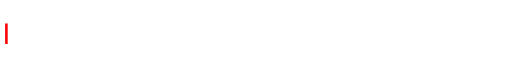
t = 0.00 s
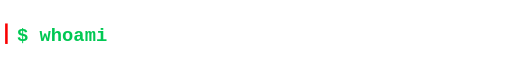
t = 1.65 s
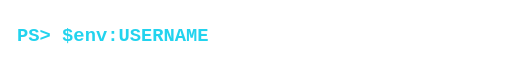
t = 3.18 s
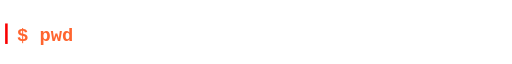
t = 5.00 s
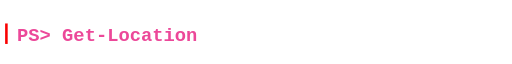
t = 6.53 s
t = 7.60 s: frame unchanged from t = 6.53 s, image omitted

The animated SVG that drew these frames (rendered in a browser with its animation timeline set to each time). Animation: 50 SMIL elements (animate=50), 1 CSS @keyframes rule; frames cover the first 7.60 s, repeats indefinitely.

<?xml version="1.0" encoding="UTF-8"?>
<svg xmlns="http://www.w3.org/2000/svg" width="600" height="60" viewBox="0 0 600 60" role="img" aria-label="cycling typing animation, 50 lines">
  <!-- Auto-generated by scripts/build_typing_svgs.py — do not hand-edit. -->
  <style>
    .term { font-family: 'JetBrains Mono', 'Fira Code', 'SF Mono', Consolas, monospace; font-size: 22px; font-weight: 700; }
    .cursor { fill: #F90001; }
    .cursor-blink { animation: blink 0.8s step-end infinite; }
    @keyframes blink { 50% { opacity: 0; } }
  </style>
  <defs>
    <clipPath id="t00"><rect x="0" y="0" height="60"><animate attributeName="width" values="0;580;580;0;0" keyTimes="0;0.002;0.015;0.017;1" dur="100s" repeatCount="indefinite"/></rect></clipPath>
    <clipPath id="t01"><rect x="0" y="0" height="60"><animate attributeName="width" values="0;0;580;580;0;0" keyTimes="0;0.02;0.022;0.035;0.037;1" dur="100s" repeatCount="indefinite"/></rect></clipPath>
    <clipPath id="t02"><rect x="0" y="0" height="60"><animate attributeName="width" values="0;0;580;580;0;0" keyTimes="0;0.04;0.042;0.055;0.057;1" dur="100s" repeatCount="indefinite"/></rect></clipPath>
    <clipPath id="t03"><rect x="0" y="0" height="60"><animate attributeName="width" values="0;0;580;580;0;0" keyTimes="0;0.06;0.062;0.075;0.077;1" dur="100s" repeatCount="indefinite"/></rect></clipPath>
    <clipPath id="t04"><rect x="0" y="0" height="60"><animate attributeName="width" values="0;0;580;580;0;0" keyTimes="0;0.08;0.082;0.095;0.097;1" dur="100s" repeatCount="indefinite"/></rect></clipPath>
    <clipPath id="t05"><rect x="0" y="0" height="60"><animate attributeName="width" values="0;0;580;580;0;0" keyTimes="0;0.1;0.102;0.115;0.117;1" dur="100s" repeatCount="indefinite"/></rect></clipPath>
    <clipPath id="t06"><rect x="0" y="0" height="60"><animate attributeName="width" values="0;0;580;580;0;0" keyTimes="0;0.12;0.122;0.135;0.137;1" dur="100s" repeatCount="indefinite"/></rect></clipPath>
    <clipPath id="t07"><rect x="0" y="0" height="60"><animate attributeName="width" values="0;0;580;580;0;0" keyTimes="0;0.14;0.142;0.155;0.157;1" dur="100s" repeatCount="indefinite"/></rect></clipPath>
    <clipPath id="t08"><rect x="0" y="0" height="60"><animate attributeName="width" values="0;0;580;580;0;0" keyTimes="0;0.16;0.162;0.175;0.177;1" dur="100s" repeatCount="indefinite"/></rect></clipPath>
    <clipPath id="t09"><rect x="0" y="0" height="60"><animate attributeName="width" values="0;0;580;580;0;0" keyTimes="0;0.18;0.182;0.195;0.197;1" dur="100s" repeatCount="indefinite"/></rect></clipPath>
    <clipPath id="t10"><rect x="0" y="0" height="60"><animate attributeName="width" values="0;0;580;580;0;0" keyTimes="0;0.2;0.202;0.215;0.217;1" dur="100s" repeatCount="indefinite"/></rect></clipPath>
    <clipPath id="t11"><rect x="0" y="0" height="60"><animate attributeName="width" values="0;0;580;580;0;0" keyTimes="0;0.22;0.222;0.235;0.237;1" dur="100s" repeatCount="indefinite"/></rect></clipPath>
    <clipPath id="t12"><rect x="0" y="0" height="60"><animate attributeName="width" values="0;0;580;580;0;0" keyTimes="0;0.24;0.242;0.255;0.257;1" dur="100s" repeatCount="indefinite"/></rect></clipPath>
    <clipPath id="t13"><rect x="0" y="0" height="60"><animate attributeName="width" values="0;0;580;580;0;0" keyTimes="0;0.26;0.262;0.275;0.277;1" dur="100s" repeatCount="indefinite"/></rect></clipPath>
    <clipPath id="t14"><rect x="0" y="0" height="60"><animate attributeName="width" values="0;0;580;580;0;0" keyTimes="0;0.28;0.282;0.295;0.297;1" dur="100s" repeatCount="indefinite"/></rect></clipPath>
    <clipPath id="t15"><rect x="0" y="0" height="60"><animate attributeName="width" values="0;0;580;580;0;0" keyTimes="0;0.3;0.302;0.315;0.317;1" dur="100s" repeatCount="indefinite"/></rect></clipPath>
    <clipPath id="t16"><rect x="0" y="0" height="60"><animate attributeName="width" values="0;0;580;580;0;0" keyTimes="0;0.32;0.322;0.335;0.337;1" dur="100s" repeatCount="indefinite"/></rect></clipPath>
    <clipPath id="t17"><rect x="0" y="0" height="60"><animate attributeName="width" values="0;0;580;580;0;0" keyTimes="0;0.34;0.342;0.355;0.357;1" dur="100s" repeatCount="indefinite"/></rect></clipPath>
    <clipPath id="t18"><rect x="0" y="0" height="60"><animate attributeName="width" values="0;0;580;580;0;0" keyTimes="0;0.36;0.362;0.375;0.377;1" dur="100s" repeatCount="indefinite"/></rect></clipPath>
    <clipPath id="t19"><rect x="0" y="0" height="60"><animate attributeName="width" values="0;0;580;580;0;0" keyTimes="0;0.38;0.382;0.395;0.397;1" dur="100s" repeatCount="indefinite"/></rect></clipPath>
    <clipPath id="t20"><rect x="0" y="0" height="60"><animate attributeName="width" values="0;0;580;580;0;0" keyTimes="0;0.4;0.402;0.415;0.417;1" dur="100s" repeatCount="indefinite"/></rect></clipPath>
    <clipPath id="t21"><rect x="0" y="0" height="60"><animate attributeName="width" values="0;0;580;580;0;0" keyTimes="0;0.42;0.422;0.435;0.437;1" dur="100s" repeatCount="indefinite"/></rect></clipPath>
    <clipPath id="t22"><rect x="0" y="0" height="60"><animate attributeName="width" values="0;0;580;580;0;0" keyTimes="0;0.44;0.442;0.455;0.457;1" dur="100s" repeatCount="indefinite"/></rect></clipPath>
    <clipPath id="t23"><rect x="0" y="0" height="60"><animate attributeName="width" values="0;0;580;580;0;0" keyTimes="0;0.46;0.462;0.475;0.477;1" dur="100s" repeatCount="indefinite"/></rect></clipPath>
    <clipPath id="t24"><rect x="0" y="0" height="60"><animate attributeName="width" values="0;0;580;580;0;0" keyTimes="0;0.48;0.482;0.495;0.497;1" dur="100s" repeatCount="indefinite"/></rect></clipPath>
    <clipPath id="t25"><rect x="0" y="0" height="60"><animate attributeName="width" values="0;0;580;580;0;0" keyTimes="0;0.5;0.502;0.515;0.517;1" dur="100s" repeatCount="indefinite"/></rect></clipPath>
    <clipPath id="t26"><rect x="0" y="0" height="60"><animate attributeName="width" values="0;0;580;580;0;0" keyTimes="0;0.52;0.522;0.535;0.537;1" dur="100s" repeatCount="indefinite"/></rect></clipPath>
    <clipPath id="t27"><rect x="0" y="0" height="60"><animate attributeName="width" values="0;0;580;580;0;0" keyTimes="0;0.54;0.542;0.555;0.557;1" dur="100s" repeatCount="indefinite"/></rect></clipPath>
    <clipPath id="t28"><rect x="0" y="0" height="60"><animate attributeName="width" values="0;0;580;580;0;0" keyTimes="0;0.56;0.562;0.575;0.577;1" dur="100s" repeatCount="indefinite"/></rect></clipPath>
    <clipPath id="t29"><rect x="0" y="0" height="60"><animate attributeName="width" values="0;0;580;580;0;0" keyTimes="0;0.58;0.582;0.595;0.597;1" dur="100s" repeatCount="indefinite"/></rect></clipPath>
    <clipPath id="t30"><rect x="0" y="0" height="60"><animate attributeName="width" values="0;0;580;580;0;0" keyTimes="0;0.6;0.602;0.615;0.617;1" dur="100s" repeatCount="indefinite"/></rect></clipPath>
    <clipPath id="t31"><rect x="0" y="0" height="60"><animate attributeName="width" values="0;0;580;580;0;0" keyTimes="0;0.62;0.622;0.635;0.637;1" dur="100s" repeatCount="indefinite"/></rect></clipPath>
    <clipPath id="t32"><rect x="0" y="0" height="60"><animate attributeName="width" values="0;0;580;580;0;0" keyTimes="0;0.64;0.642;0.655;0.657;1" dur="100s" repeatCount="indefinite"/></rect></clipPath>
    <clipPath id="t33"><rect x="0" y="0" height="60"><animate attributeName="width" values="0;0;580;580;0;0" keyTimes="0;0.66;0.662;0.675;0.677;1" dur="100s" repeatCount="indefinite"/></rect></clipPath>
    <clipPath id="t34"><rect x="0" y="0" height="60"><animate attributeName="width" values="0;0;580;580;0;0" keyTimes="0;0.68;0.682;0.695;0.697;1" dur="100s" repeatCount="indefinite"/></rect></clipPath>
    <clipPath id="t35"><rect x="0" y="0" height="60"><animate attributeName="width" values="0;0;580;580;0;0" keyTimes="0;0.7;0.702;0.715;0.717;1" dur="100s" repeatCount="indefinite"/></rect></clipPath>
    <clipPath id="t36"><rect x="0" y="0" height="60"><animate attributeName="width" values="0;0;580;580;0;0" keyTimes="0;0.72;0.722;0.735;0.737;1" dur="100s" repeatCount="indefinite"/></rect></clipPath>
    <clipPath id="t37"><rect x="0" y="0" height="60"><animate attributeName="width" values="0;0;580;580;0;0" keyTimes="0;0.74;0.742;0.755;0.757;1" dur="100s" repeatCount="indefinite"/></rect></clipPath>
    <clipPath id="t38"><rect x="0" y="0" height="60"><animate attributeName="width" values="0;0;580;580;0;0" keyTimes="0;0.76;0.762;0.775;0.777;1" dur="100s" repeatCount="indefinite"/></rect></clipPath>
    <clipPath id="t39"><rect x="0" y="0" height="60"><animate attributeName="width" values="0;0;580;580;0;0" keyTimes="0;0.78;0.782;0.795;0.797;1" dur="100s" repeatCount="indefinite"/></rect></clipPath>
    <clipPath id="t40"><rect x="0" y="0" height="60"><animate attributeName="width" values="0;0;580;580;0;0" keyTimes="0;0.8;0.802;0.815;0.817;1" dur="100s" repeatCount="indefinite"/></rect></clipPath>
    <clipPath id="t41"><rect x="0" y="0" height="60"><animate attributeName="width" values="0;0;580;580;0;0" keyTimes="0;0.82;0.822;0.835;0.837;1" dur="100s" repeatCount="indefinite"/></rect></clipPath>
    <clipPath id="t42"><rect x="0" y="0" height="60"><animate attributeName="width" values="0;0;580;580;0;0" keyTimes="0;0.84;0.842;0.855;0.857;1" dur="100s" repeatCount="indefinite"/></rect></clipPath>
    <clipPath id="t43"><rect x="0" y="0" height="60"><animate attributeName="width" values="0;0;580;580;0;0" keyTimes="0;0.86;0.862;0.875;0.877;1" dur="100s" repeatCount="indefinite"/></rect></clipPath>
    <clipPath id="t44"><rect x="0" y="0" height="60"><animate attributeName="width" values="0;0;580;580;0;0" keyTimes="0;0.88;0.882;0.895;0.897;1" dur="100s" repeatCount="indefinite"/></rect></clipPath>
    <clipPath id="t45"><rect x="0" y="0" height="60"><animate attributeName="width" values="0;0;580;580;0;0" keyTimes="0;0.9;0.902;0.915;0.917;1" dur="100s" repeatCount="indefinite"/></rect></clipPath>
    <clipPath id="t46"><rect x="0" y="0" height="60"><animate attributeName="width" values="0;0;580;580;0;0" keyTimes="0;0.92;0.922;0.935;0.937;1" dur="100s" repeatCount="indefinite"/></rect></clipPath>
    <clipPath id="t47"><rect x="0" y="0" height="60"><animate attributeName="width" values="0;0;580;580;0;0" keyTimes="0;0.94;0.942;0.955;0.957;1" dur="100s" repeatCount="indefinite"/></rect></clipPath>
    <clipPath id="t48"><rect x="0" y="0" height="60"><animate attributeName="width" values="0;0;580;580;0;0" keyTimes="0;0.96;0.962;0.975;0.977;1" dur="100s" repeatCount="indefinite"/></rect></clipPath>
    <clipPath id="t49"><rect x="0" y="0" height="60"><animate attributeName="width" values="0;0;580;580;0" keyTimes="0;0.98;0.982;0.995;1" dur="100s" repeatCount="indefinite"/></rect></clipPath>
  </defs>
  <text class="term" x="20" y="40" fill="#00C853" clip-path="url(#t00)">$ whoami</text>
  <text class="term" x="20" y="40" fill="#22D3EE" clip-path="url(#t01)">PS&gt; $env:USERNAME</text>
  <text class="term" x="20" y="40" fill="#FF652F" clip-path="url(#t02)">$ pwd</text>
  <text class="term" x="20" y="40" fill="#EC4899" clip-path="url(#t03)">PS&gt; Get-Location</text>
  <text class="term" x="20" y="40" fill="#F90001" clip-path="url(#t04)">$ cat about.py</text>
  <text class="term" x="20" y="40" fill="#A78BFA" clip-path="url(#t05)">PS&gt; Get-Content about.py</text>
  <text class="term" x="20" y="40" fill="#34D399" clip-path="url(#t06)">$ ls projects/</text>
  <text class="term" x="20" y="40" fill="#FFD700" clip-path="url(#t07)">PS&gt; Get-ChildItem .\projects</text>
  <text class="term" x="20" y="40" fill="#00C853" clip-path="url(#t08)">$ git status</text>
  <text class="term" x="20" y="40" fill="#22D3EE" clip-path="url(#t09)">PS&gt; git log --oneline -n 3</text>
  <text class="term" x="20" y="40" fill="#FF652F" clip-path="url(#t10)">$ which python</text>
  <text class="term" x="20" y="40" fill="#EC4899" clip-path="url(#t11)">PS&gt; Get-Command python</text>
  <text class="term" x="20" y="40" fill="#F90001" clip-path="url(#t12)">$ uptime</text>
  <text class="term" x="20" y="40" fill="#A78BFA" clip-path="url(#t13)">PS&gt; Get-History -Count 10</text>
  <text class="term" x="20" y="40" fill="#34D399" clip-path="url(#t14)">$ tree -L 1</text>
  <text class="term" x="20" y="40" fill="#FFD700" clip-path="url(#t15)">PS&gt; docker ps</text>
  <text class="term" x="20" y="40" fill="#00C853" clip-path="url(#t16)">$ ps aux | grep python</text>
  <text class="term" x="20" y="40" fill="#22D3EE" clip-path="url(#t17)">PS&gt; Get-Process python</text>
  <text class="term" x="20" y="40" fill="#FF652F" clip-path="url(#t18)">$ tail -f /var/log/app.log</text>
  <text class="term" x="20" y="40" fill="#EC4899" clip-path="url(#t19)">PS&gt; Get-Content app.log -Wait</text>
  <text class="term" x="20" y="40" fill="#F90001" clip-path="url(#t20)">$ tmux attach</text>
  <text class="term" x="20" y="40" fill="#A78BFA" clip-path="url(#t21)">PS&gt; python --version</text>
  <text class="term" x="20" y="40" fill="#34D399" clip-path="url(#t22)">$ vim ~/.config/me</text>
  <text class="term" x="20" y="40" fill="#FFD700" clip-path="url(#t23)">PS&gt; docker compose up -d</text>
  <text class="term" x="20" y="40" fill="#00C853" clip-path="url(#t24)">$ ssh prod -t htop</text>
  <text class="term" x="20" y="40" fill="#22D3EE" clip-path="url(#t25)">PS&gt; Invoke-RestMethod api.github.com</text>
  <text class="term" x="20" y="40" fill="#FF652F" clip-path="url(#t26)">$ git push origin main</text>
  <text class="term" x="20" y="40" fill="#EC4899" clip-path="url(#t27)">PS&gt; npm list -g --depth=0</text>
  <text class="term" x="20" y="40" fill="#F90001" clip-path="url(#t28)">$ make build</text>
  <text class="term" x="20" y="40" fill="#A78BFA" clip-path="url(#t29)">PS&gt; echo $env:LANG</text>
  <text class="term" x="20" y="40" fill="#34D399" clip-path="url(#t30)">$ cd ~/projects/baeckrei &amp;&amp; make dev</text>
  <text class="term" x="20" y="40" fill="#FFD700" clip-path="url(#t31)">PS&gt; python -m pydev create my-app</text>
  <text class="term" x="20" y="40" fill="#00C853" clip-path="url(#t32)">$ deploy.sh barber-salon-prod</text>
  <text class="term" x="20" y="40" fill="#22D3EE" clip-path="url(#t33)">PS&gt; stock-manager --inventory --low-stock</text>
  <text class="term" x="20" y="40" fill="#FF652F" clip-path="url(#t34)">$ python -m issue_triage_bot run</text>
  <text class="term" x="20" y="40" fill="#EC4899" clip-path="url(#t35)">PS&gt; python -m pr_coach review</text>
  <text class="term" x="20" y="40" fill="#F90001" clip-path="url(#t36)">$ python -m commit_craft check HEAD</text>
  <text class="term" x="20" y="40" fill="#A78BFA" clip-path="url(#t37)">PS&gt; python -m repodoc_ai generate</text>
  <text class="term" x="20" y="40" fill="#34D399" clip-path="url(#t38)">$ python -m ai_quality_gate scan</text>
  <text class="term" x="20" y="40" fill="#FFD700" clip-path="url(#t39)">PS&gt; docker compose -f baeckrei.yml up -d</text>
  <text class="term" x="20" y="40" fill="#00C853" clip-path="url(#t40)">$ tail -f /var/log/baeckrei.log</text>
  <text class="term" x="20" y="40" fill="#22D3EE" clip-path="url(#t41)">PS&gt; npx nuxt build; npx nuxt start</text>
  <text class="term" x="20" y="40" fill="#FF652F" clip-path="url(#t42)">$ python manage.py migrate baeckrei</text>
  <text class="term" x="20" y="40" fill="#EC4899" clip-path="url(#t43)">PS&gt; rabbitmq-plugins enable management</text>
  <text class="term" x="20" y="40" fill="#F90001" clip-path="url(#t44)">$ ssh tawil-media-prod</text>
  <text class="term" x="20" y="40" fill="#A78BFA" clip-path="url(#t45)">PS&gt; git checkout -b feature/recipe-scheduler</text>
  <text class="term" x="20" y="40" fill="#34D399" clip-path="url(#t46)">$ pytest baeckrei/tests/test_orders.py</text>
  <text class="term" x="20" y="40" fill="#FFD700" clip-path="url(#t47)">PS&gt; gh extension install Abdullah/pydev</text>
  <text class="term" x="20" y="40" fill="#00C853" clip-path="url(#t48)">$ python -c 'import abdullah; help(abdullah)'</text>
  <text class="term" x="20" y="40" fill="#22D3EE" clip-path="url(#t49)">PS&gt; # made in Germany, for small shops</text>
  <rect class="cursor cursor-blink" x="6" y="20" width="3" height="24"/>
</svg>
